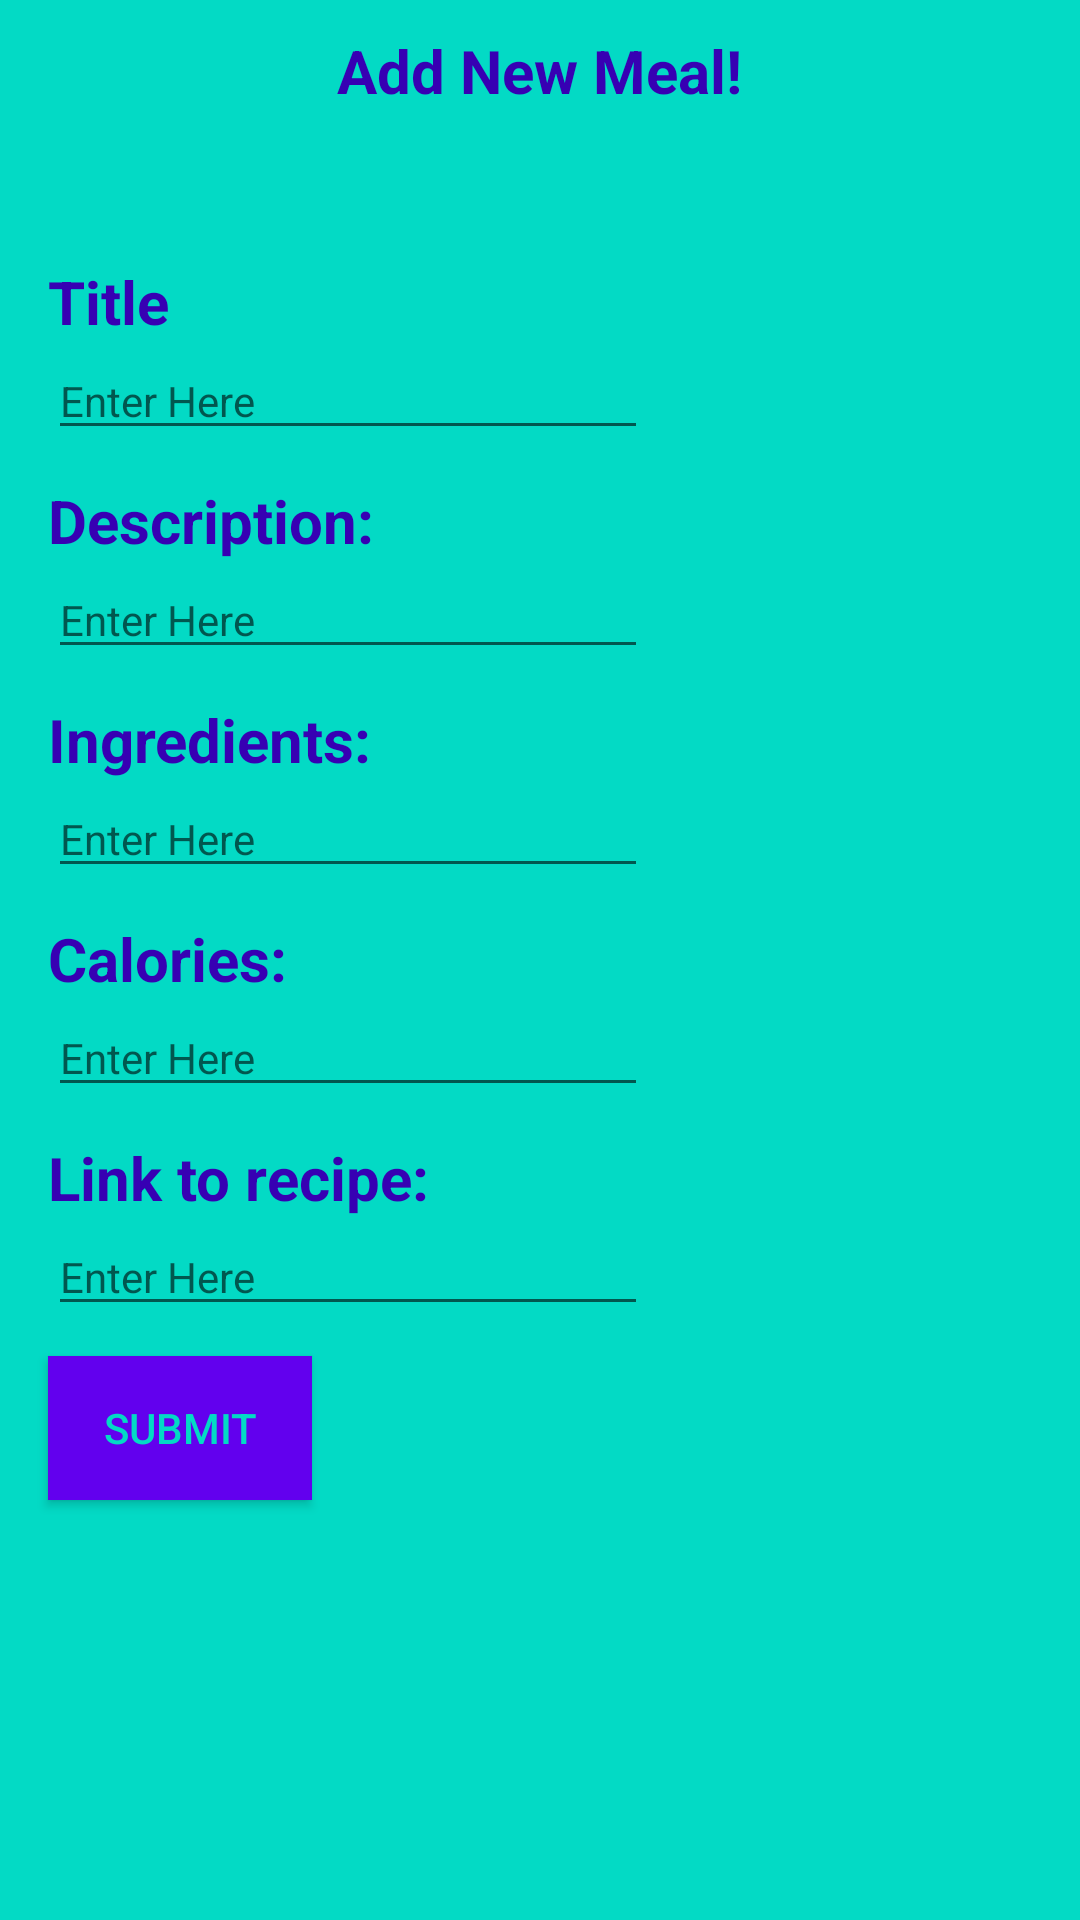

Here is an Android app screen rendered from its layout file. Give the layout XML and the strings, colors and styles it references.
<!-- AndroidManifest.xml: application theme AppTheme -->
<!-- res/layout/activity_add_item.xml -->
<?xml version="1.0" encoding="utf-8"?>
<LinearLayout
    xmlns:android="http://schemas.android.com/apk/res/android"
    xmlns:tools="http://schemas.android.com/tools"
    android:layout_width="match_parent"
    android:layout_height="match_parent"
    android:background="@color/colorAccent"
    android:orientation="vertical"
    tools:context=".AddItemActivity">

    <TextView
        style="@style/TextView_newItem"
        android:text="@string/add_new_meal"
        android:layout_gravity="center"
        android:layout_marginStart="0dp"
        android:layout_marginBottom="40dp"/>

    <TextView
        style="@style/TextView_newItem"
        android:id="@+id/text_view_title"
        android:text="@string/title_view" />

    <EditText
        style="@style/EditText_NewItem"
        android:id="@+id/edit_text_title"
        android:labelFor="@id/text_view_title"/>

    <TextView
        style="@style/TextView_newItem"
        android:id="@+id/text_view_description"
        android:text="@string/description"/>

    <EditText
        style="@style/EditText_NewItem"
        android:id="@+id/edit_text_description"
        android:inputType="textLongMessage"
        android:labelFor="@id/text_view_description"/>

    <TextView
        style="@style/TextView_newItem"
        android:id="@+id/text_view_ingredients"
        android:text="@string/ingredients"/>

    <EditText
        style="@style/EditText_NewItem"
        android:id="@+id/edit_text_ingredients"
        android:autofillHints="@string/title_view"
        android:labelFor="@id/text_view_ingredients"/>

    <TextView
        style="@style/TextView_newItem"
        android:id="@+id/text_view_calories"
        android:text="@string/calories"/>

    <EditText
        style="@style/EditText_NewItem"
        android:id="@+id/edit_text_calories"
        android:inputType="number"
        android:labelFor="@id/text_view_calories"/>

    <TextView
        style="@style/TextView_newItem"
        android:id="@+id/text_view_link"
        android:text="@string/link_to_recipe"/>

    <EditText
        style="@style/EditText_NewItem"
        android:id="@+id/edit_text_link"
        android:labelFor="@id/text_view_link"/>

    <Button
        android:id="@+id/add_meal_button"
        android:layout_width="wrap_content"
        android:layout_height="wrap_content"
        android:text="@string/add_new_meal_button"
        android:layout_marginStart="16dp"
        android:layout_marginTop="10dp"
        android:background="@color/colorPrimary"
        android:textColor="@color/colorAccent"
        android:onClick="addMeal"/>


</LinearLayout>
<!-- resources referenced by this layout -->
<resources>
  <string name="add_new_meal" translatable="false">Add New Meal!</string>
  <string name="add_new_meal_button" translatable="false">Submit</string>
  <string name="calories" translatable="false">Calories:</string>
  <string name="description" translatable="false">Description:</string>
  <string name="ingredients" translatable="false">Ingredients:</string>
  <string name="link_to_recipe" translatable="false">Link to recipe:</string>
  <string name="title_view" translatable="false">Title</string>
  <style name="EditText_NewItem" parent="Theme.AppCompat.Light.DarkActionBar">
          <item name="android:layout_height">wrap_content</item>
          <item name="android:layout_width">200dp</item>
          <item name="android:layout_marginLeft">16dp</item>
          <item name="android:hint">Enter Here</item>
          <item name="android:importantForAutofill">no</item>
          <item name="android:colorBackgroundCacheHint">@color/colorAccent</item>
          <item name="android:inputType">text</item>
      </style>
  <style name="TextView_newItem" parent="Theme.AppCompat.Light.DarkActionBar">
          <item name="android:layout_width">wrap_content</item>
          <item name="android:layout_height">wrap_content</item>
          <item name="android:layout_marginLeft">16dp</item>
          <item name="android:layout_marginTop">10dp</item>
          <item name="android:textSize">20sp</item>
          <item name="android:textStyle">bold</item>
          <item name="android:textColor">@color/colorPrimaryDark</item>
      </style>
  <style name="AppTheme" parent="Theme.AppCompat.Light.DarkActionBar">
          
          <item name="colorPrimary">@color/colorPrimary</item>
          <item name="colorPrimaryDark">@color/colorPrimaryDark</item>
          <item name="colorAccent">@color/colorAccent</item>
      </style>
  <!-- not gathered from this repository: default colours our renderer supplied (Android Studio template values) -->
  <color name="colorPrimary">#FF6200EE</color>
  <color name="colorPrimaryDark">#FF3700B3</color>
  <color name="colorAccent">#FF03DAC5</color>
</resources>
